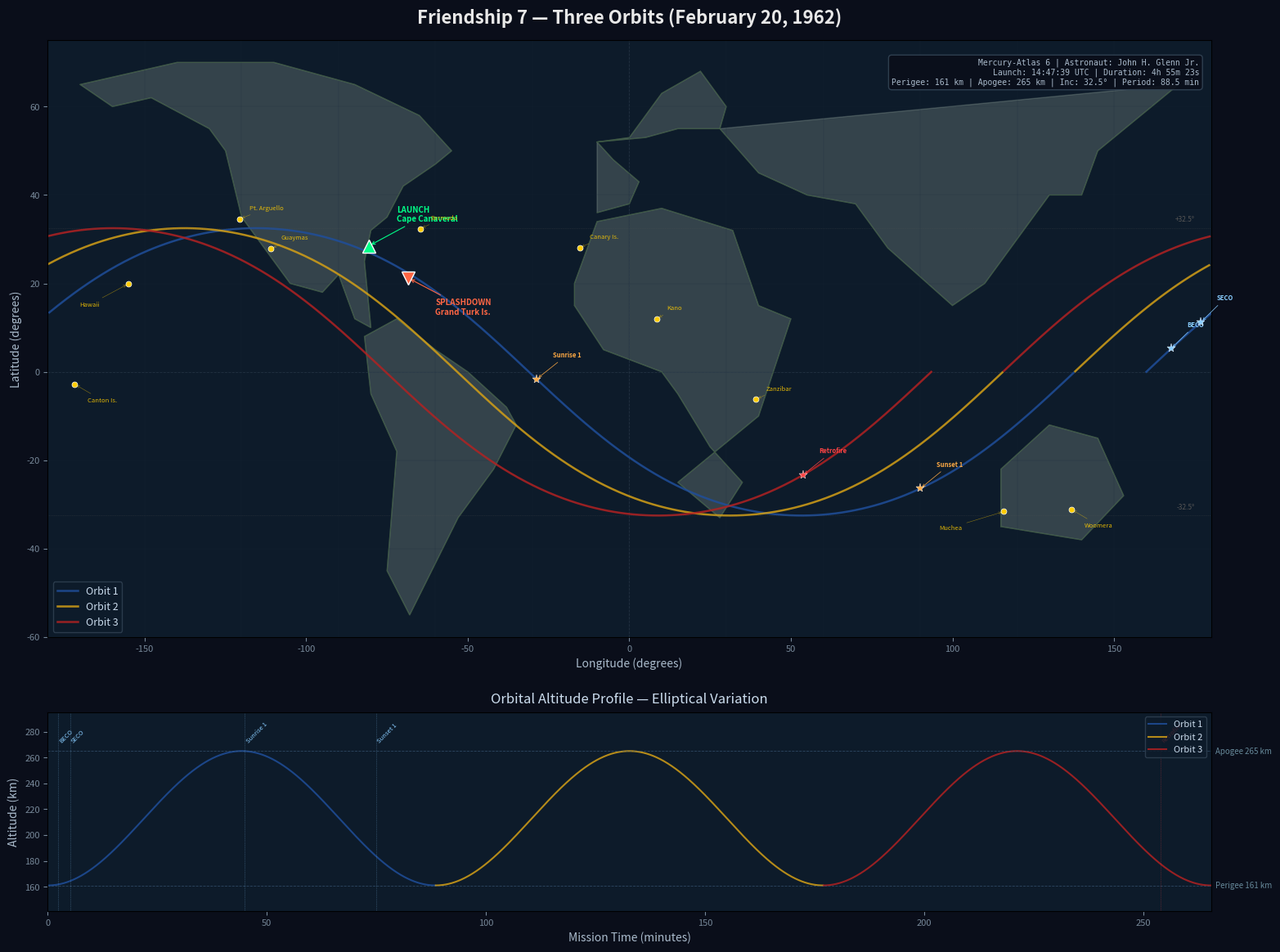

Write the Python code that produced this figure.
#!/usr/bin/env python3
"""
Friendship 7 Orbital Ground Track Simulator
=============================================
NASA Mission Series v1.21

Computes and plots John Glenn's three-orbit ground track aboard
Mercury-Atlas 6 / Friendship 7 on February 20, 1962.

Glenn launched from Cape Canaveral at 14:47:39 UTC and splashed down
4h 55m 23s later near Grand Turk Island — the first American to orbit
Earth, completing three orbits at 32.5 degrees inclination.

The ground track traces a sinusoidal path whose westward drift is
caused by Earth's rotation beneath the orbiting spacecraft. Each
orbit shifts approximately 22.1 degrees west at the equator.

Orbital elements:
  Semi-major axis: 6,584 km | Eccentricity: 0.0079 | Inclination: 32.5 deg
  Perigee: 161 km | Apogee: 265 km | Period: ~88.5 min

Organism: Chinook salmon (Oncorhynchus tshawytscha)

Usage: python3 orbital-groundtrack.py
Dependencies: numpy, matplotlib
Output: friendship7-groundtrack.png (2 subplots)
"""

import numpy as np
import matplotlib.pyplot as plt

# ============================================================
# ORBITAL PARAMETERS
# ============================================================

R_EARTH = 6371.0          # km
PERIGEE_ALT, APOGEE_ALT = 161.0, 265.0  # km
SEMI_MAJOR = R_EARTH + (PERIGEE_ALT + APOGEE_ALT) / 2
ECCENTRICITY = 0.0079
INCLINATION = 32.5        # degrees
RAAN_LAUNCH = 160.0       # degrees (right ascension of ascending node)
ARG_PERIGEE = 0.0         # degrees
PERIOD = 88.5             # minutes
N_ORBITS = 3
EARTH_ROT_RATE = 360.0 / (23 * 60 + 56 + 4.0 / 60)  # deg/min (sidereal)
CAPE_CANAVERAL = (28.5, -80.6)
SPLASHDOWN = (21.2, -68.4)

TRACKING_STATIONS = {
    "Bermuda": (32.4, -64.7), "Canary Is.": (28.1, -15.4),
    "Kano": (12.0, 8.5), "Zanzibar": (-6.2, 39.2),
    "Muchea": (-31.6, 115.9), "Woomera": (-31.1, 136.8),
    "Canton Is.": (-2.8, -171.7), "Hawaii": (19.9, -155.1),
    "Guaymas": (27.9, -110.9), "Pt. Arguello": (34.6, -120.6),
}

KEY_EVENTS = {
    "BECO": 2.4, "SECO": 5.1, "Sunrise 1": 45.0,
    "Sunset 1": 75.0, "Retrofire": 254.0,
}

# ============================================================
# GROUND TRACK COMPUTATION
# ============================================================

def compute_ground_track(npts=600):
    """Compute sub-satellite lat/lon for 3 orbits via Keplerian two-body."""
    total = npts * N_ORBITS
    t = np.linspace(0, N_ORBITS * PERIOD, total)
    n = 2 * np.pi / PERIOD
    M = n * t
    # Kepler's equation (Newton iteration)
    E = M.copy()
    for _ in range(10):
        E -= (E - ECCENTRICITY * np.sin(E) - M) / (1 - ECCENTRICITY * np.cos(E))
    # True anomaly and radius
    cos_nu = (np.cos(E) - ECCENTRICITY) / (1 - ECCENTRICITY * np.cos(E))
    sin_nu = (np.sqrt(1 - ECCENTRICITY**2) * np.sin(E)) / (1 - ECCENTRICITY * np.cos(E))
    nu = np.arctan2(sin_nu, cos_nu)
    altitude = SEMI_MAJOR * (1 - ECCENTRICITY * np.cos(E)) - R_EARTH
    # Ground track
    u = np.radians(ARG_PERIGEE) + nu
    inc_rad = np.radians(INCLINATION)
    lat = np.degrees(np.arcsin(np.sin(inc_rad) * np.sin(u)))
    alpha = np.arctan2(np.cos(inc_rad) * np.sin(u), np.cos(u))
    lon = np.degrees(alpha) + RAAN_LAUNCH - EARTH_ROT_RATE * t
    lon = ((lon + 180) % 360) - 180
    return t, lat, lon, altitude


def draw_coastlines(ax):
    """Simplified continental outlines (lon, lat) — no cartopy needed."""
    coasts = [
        # North America
        [(-170,65),(-160,60),(-148,62),(-130,55),(-125,50),(-120,35),(-115,30),
         (-105,20),(-95,18),(-90,22),(-85,12),(-80,10),(-82,25),(-80,32),(-75,35),
         (-70,42),(-60,47),(-55,50),(-65,58),(-85,65),(-110,70),(-140,70),(-170,65)],
        # South America
        [(-82,8),(-72,12),(-60,5),(-50,0),(-38,-8),(-35,-12),(-42,-22),(-53,-33),
         (-68,-55),(-75,-45),(-72,-18),(-80,-5),(-82,8)],
        # Europe
        [(-10,36),(0,38),(3,43),(-5,48),(-10,52),(5,53),(15,55),(28,55),(30,60),
         (22,68),(10,63),(0,53),(-10,52)],
        # Africa
        [(-17,15),(-8,5),(10,0),(15,-5),(25,-17),(35,-25),(28,-33),(15,-25),
         (40,-10),(50,12),(40,15),(32,32),(10,37),(-10,34),(-17,20),(-17,15)],
        # Asia
        [(28,55),(40,45),(55,40),(70,38),(80,28),(100,15),(110,20),(130,40),
         (140,40),(145,50),(170,65)],
        # Australia
        [(115,-35),(115,-22),(130,-12),(145,-15),(153,-28),(140,-38),(115,-35)],
    ]
    for c in coasts:
        lons, lats = zip(*c)
        ax.plot(lons, lats, color='#3a5a3a', lw=0.8, alpha=0.7)
        ax.fill(lons, lats, color='#d4e8d4', alpha=0.2)


# ============================================================
# PLOTTING
# ============================================================

def main():
    t, lat, lon, altitude = compute_ground_track()
    ppo = len(t) // N_ORBITS  # points per orbit
    colors = ['#1f4e9a', '#d4a017', '#b22222']
    labels = ['Orbit 1', 'Orbit 2', 'Orbit 3']

    fig, (ax1, ax2) = plt.subplots(2, 1, figsize=(16, 12),
                                    gridspec_kw={'height_ratios': [3, 1]})
    fig.patch.set_facecolor('#0a0e1a')

    # --- Ground Track Map ---
    ax1.set_facecolor('#0d1b2a')
    for ll in range(-80, 90, 20):
        ax1.axhline(y=ll, color='#1a2a3a', lw=0.3, alpha=0.5)
    for ll in range(-180, 181, 30):
        ax1.axvline(x=ll, color='#1a2a3a', lw=0.3, alpha=0.5)
    ax1.axhline(y=0, color='#2a3a4a', lw=0.6, alpha=0.7, ls='--')
    ax1.axvline(x=0, color='#2a3a4a', lw=0.6, alpha=0.7, ls='--')
    draw_coastlines(ax1)

    # Plot each orbit, breaking at map-edge crossings
    for i in range(N_ORBITS):
        s, e = i * ppo, (i + 1) * ppo
        o_lon, o_lat = lon[s:e], lat[s:e]
        segs = [([o_lon[0]], [o_lat[0]])]
        for j in range(1, len(o_lon)):
            if abs(o_lon[j] - o_lon[j-1]) > 90:
                segs.append(([o_lon[j]], [o_lat[j]]))
            else:
                segs[-1][0].append(o_lon[j])
                segs[-1][1].append(o_lat[j])
        for k, (sl, st) in enumerate(segs):
            ax1.plot(sl, st, color=colors[i], lw=1.8, alpha=0.85,
                    label=labels[i] if k == 0 else None)

    # Launch and splashdown markers
    ax1.plot(CAPE_CANAVERAL[1], CAPE_CANAVERAL[0], '^', color='#00ff88',
             ms=12, mec='white', mew=1.0, zorder=10)
    ax1.annotate('LAUNCH\nCape Canaveral', xy=(CAPE_CANAVERAL[1], CAPE_CANAVERAL[0]),
                 xytext=(-72, 34), color='#00ff88', fontsize=7, fontweight='bold',
                 arrowprops=dict(arrowstyle='->', color='#00ff88', lw=0.8))
    ax1.plot(SPLASHDOWN[1], SPLASHDOWN[0], 'v', color='#ff6644',
             ms=12, mec='white', mew=1.0, zorder=10)
    ax1.annotate('SPLASHDOWN\nGrand Turk Is.', xy=(SPLASHDOWN[1], SPLASHDOWN[0]),
                 xytext=(-60, 13), color='#ff6644', fontsize=7, fontweight='bold',
                 arrowprops=dict(arrowstyle='->', color='#ff6644', lw=0.8))

    # Tracking stations
    offsets = {"Muchea": (-20, -4), "Hawaii": (-15, -5),
               "Woomera": (4, -4), "Canton Is.": (4, -4)}
    for name, (st_lat, st_lon) in TRACKING_STATIONS.items():
        ax1.plot(st_lon, st_lat, 'o', color='#ffcc00', ms=5, mec='white', mew=0.5, zorder=8)
        ox, oy = offsets.get(name, (3, 2))
        ax1.annotate(name, xy=(st_lon, st_lat), xytext=(st_lon + ox, st_lat + oy),
                     color='#ffcc00', fontsize=5.5, alpha=0.85,
                     arrowprops=dict(arrowstyle='->', color='#ffcc00', lw=0.4, alpha=0.5))

    # Key events
    for ev, ev_t in KEY_EVENTS.items():
        idx = np.argmin(np.abs(t - ev_t))
        c = '#ff4444' if ev == "Retrofire" else ('#ffaa44' if 'Su' in ev else '#88ccff')
        ax1.plot(lon[idx], lat[idx], '*', color=c, ms=8, zorder=12, mec='white', mew=0.3)
        ax1.annotate(ev, xy=(lon[idx], lat[idx]), xytext=(lon[idx]+5, lat[idx]+5),
                     color=c, fontsize=5.5, fontweight='bold',
                     arrowprops=dict(arrowstyle='->', color=c, lw=0.5))

    ax1.set_xlim(-180, 180); ax1.set_ylim(-60, 75)
    ax1.set_xlabel('Longitude (degrees)', color='#aabbcc', fontsize=10)
    ax1.set_ylabel('Latitude (degrees)', color='#aabbcc', fontsize=10)
    ax1.set_title('Friendship 7 \u2014 Three Orbits (February 20, 1962)',
                   color='#e8e8e8', fontsize=16, fontweight='bold', pad=15)
    ax1.tick_params(colors='#778899', labelsize=8)
    ax1.legend(loc='lower left', fontsize=9, facecolor='#0d1b2a',
               edgecolor='#334455', labelcolor='#ccddee')
    # Inclination band
    for sign in [1, -1]:
        ax1.axhline(y=sign * INCLINATION, color='#555', lw=0.5, ls=':', alpha=0.5)
    ax1.text(175, INCLINATION + 1.5, f'+{INCLINATION}\u00b0', color='#555', fontsize=6, ha='right')
    ax1.text(175, -INCLINATION + 1.5, f'-{INCLINATION}\u00b0', color='#555', fontsize=6, ha='right')

    info = ("Mercury-Atlas 6 | Astronaut: John H. Glenn Jr.\n"
            "Launch: 14:47:39 UTC | Duration: 4h 55m 23s\n"
            f"Perigee: {PERIGEE_ALT:.0f} km | Apogee: {APOGEE_ALT:.0f} km | "
            f"Inc: {INCLINATION}\u00b0 | Period: {PERIOD:.1f} min")
    ax1.text(0.99, 0.97, info, transform=ax1.transAxes, fontsize=7, color='#aabbcc',
             va='top', ha='right', fontfamily='monospace',
             bbox=dict(boxstyle='round,pad=0.4', fc='#0a0e1a', ec='#334455', alpha=0.9))

    # --- Altitude vs Time ---
    ax2.set_facecolor('#0d1b2a')
    for i in range(N_ORBITS):
        s, e = i * ppo, (i + 1) * ppo
        ax2.plot(t[s:e], altitude[s:e], color=colors[i], lw=1.5, alpha=0.85, label=labels[i])
    for alt, name in [(PERIGEE_ALT, 'Perigee'), (APOGEE_ALT, 'Apogee')]:
        ax2.axhline(y=alt, color='#446688', lw=0.6, ls='--', alpha=0.6)
        ax2.text(t[-1] + 1, alt, f'{name} {alt:.0f} km', color='#668899', fontsize=7, va='center')
    for ev, ev_t in KEY_EVENTS.items():
        c = '#ff4444' if ev == 'Retrofire' else '#88ccff'
        ax2.axvline(x=ev_t, color=c, lw=0.5, ls=':', alpha=0.5)
        ax2.text(ev_t, altitude.max() + 5, ev, color=c, fontsize=5.5, rotation=45,
                 ha='left', va='bottom')

    ax2.set_xlim(0, t[-1]); ax2.set_ylim(PERIGEE_ALT - 20, APOGEE_ALT + 30)
    ax2.set_xlabel('Mission Time (minutes)', color='#aabbcc', fontsize=10)
    ax2.set_ylabel('Altitude (km)', color='#aabbcc', fontsize=10)
    ax2.set_title('Orbital Altitude Profile \u2014 Elliptical Variation',
                   color='#ccddee', fontsize=12, pad=8)
    ax2.tick_params(colors='#778899', labelsize=8)
    ax2.legend(loc='upper right', fontsize=8, facecolor='#0d1b2a',
               edgecolor='#334455', labelcolor='#ccddee')

    plt.tight_layout(pad=2.0)
    out = 'friendship7-groundtrack.png'
    plt.savefig(out, dpi=200, facecolor=fig.get_facecolor(), bbox_inches='tight')
    print(f"Saved: {out}")
    print(f"  Orbits: {N_ORBITS} | Period: {PERIOD} min")
    print(f"  Westward drift/orbit: {EARTH_ROT_RATE * PERIOD:.1f} deg")
    print(f"  Tracking stations: {len(TRACKING_STATIONS)}")
    plt.show()


if __name__ == '__main__':
    main()
